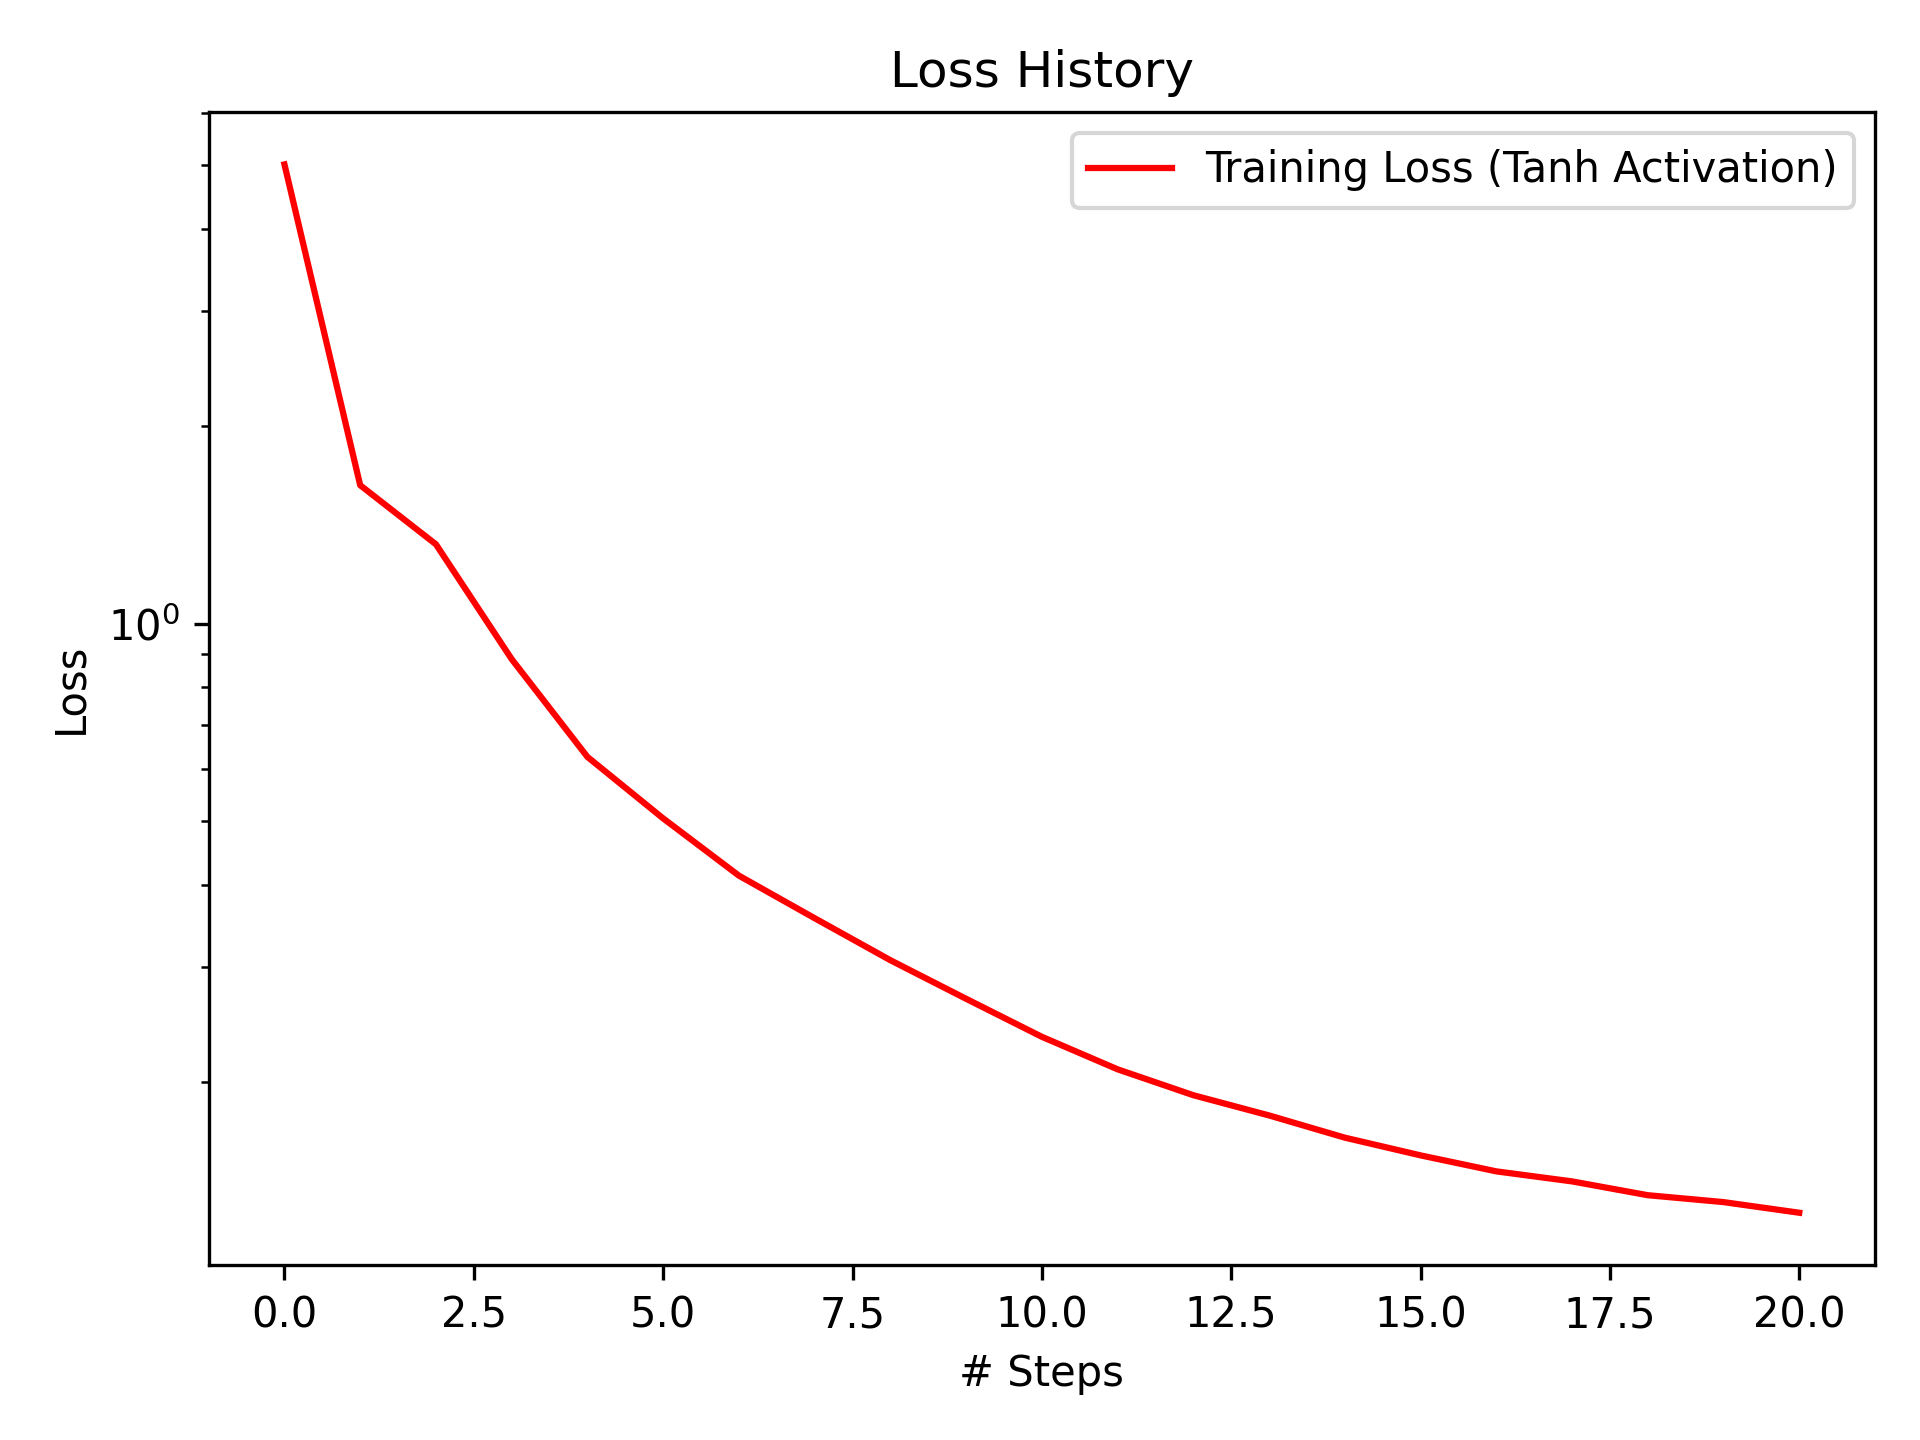

Source data for this figure (header and first rows):
Step, Loss
1, 5.014
2, 1.626
3, 1.321
4, 0.8829
5, 0.6264
6, 0.5048
7, 0.4129
8, 0.3556
9, 0.3068
10, 0.268
11, 0.2345
12, 0.2092
13, 0.191
14, 0.1779
15, 0.1646
16, 0.1546
17, 0.1462
18, 0.1411
19, 0.1345
20, 0.1312
21, 0.1264
